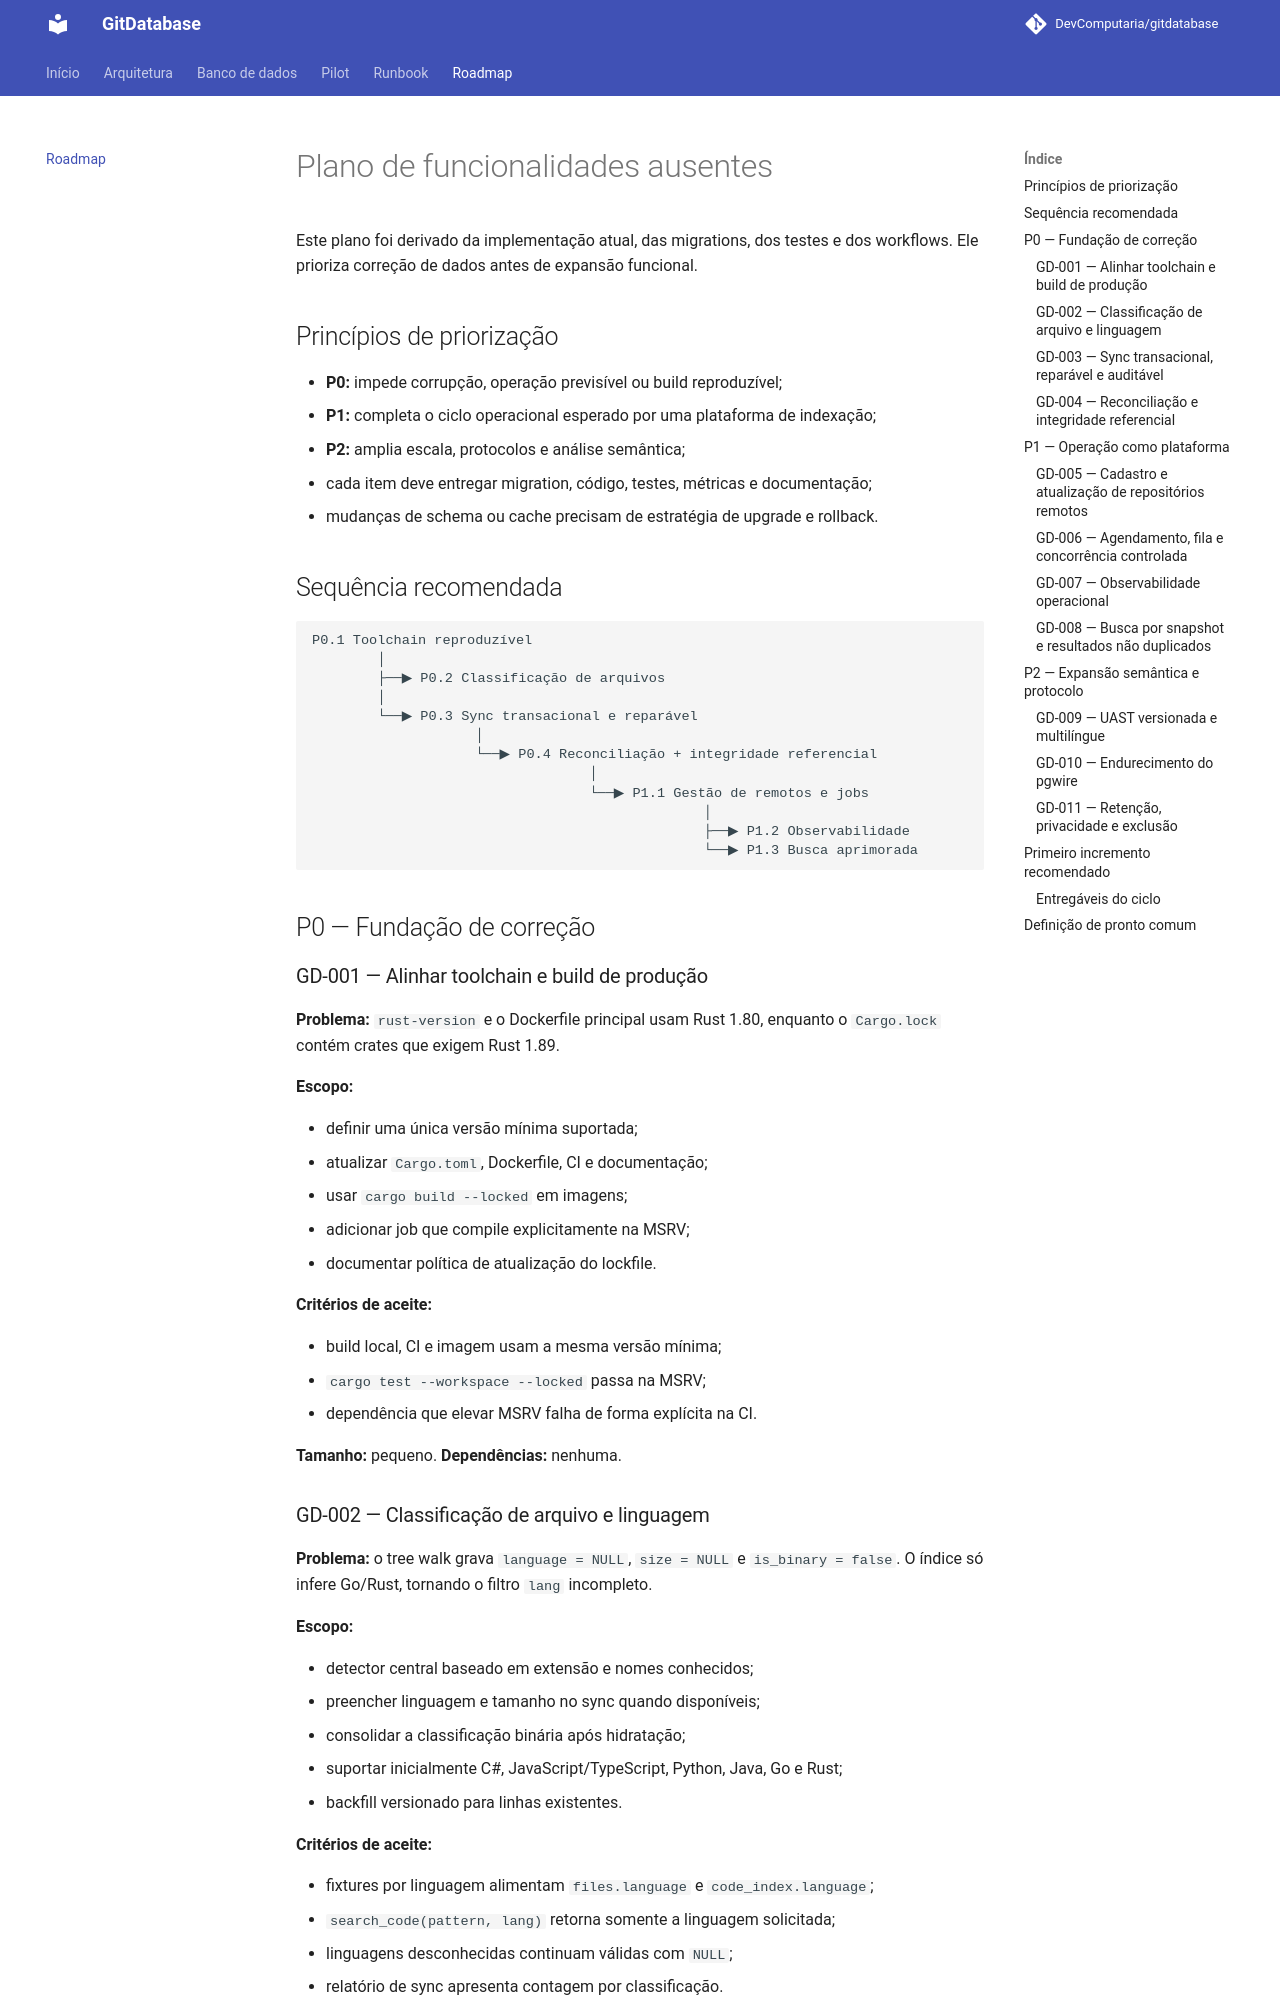

repository: DevComputaria/gitdatabase · page: roadmap/index.html · generator: mkdocs

# Plano de funcionalidades ausentes

Este plano foi derivado da implementação atual, das migrations, dos testes e dos
workflows. Ele prioriza correção de dados antes de expansão funcional.

## Princípios de priorização

- **P0:** impede corrupção, operação previsível ou build reproduzível;
- **P1:** completa o ciclo operacional esperado por uma plataforma de indexação;
- **P2:** amplia escala, protocolos e análise semântica;
- cada item deve entregar migration, código, testes, métricas e documentação;
- mudanças de schema ou cache precisam de estratégia de upgrade e rollback.

## Sequência recomendada

```text
P0.1 Toolchain reproduzível
        │
        ├──▶ P0.2 Classificação de arquivos
        │
        └──▶ P0.3 Sync transacional e reparável
                    │
                    └──▶ P0.4 Reconciliação + integridade referencial
                                  │
                                  └──▶ P1.1 Gestão de remotos e jobs
                                                │
                                                ├──▶ P1.2 Observabilidade
                                                └──▶ P1.3 Busca aprimorada
```

## P0 — Fundação de correção

### GD-001 — Alinhar toolchain e build de produção

**Problema:** `rust-version` e o Dockerfile principal usam Rust 1.80, enquanto o
`Cargo.lock` contém crates que exigem Rust 1.89.

**Escopo:**

- definir uma única versão mínima suportada;
- atualizar `Cargo.toml`, Dockerfile, CI e documentação;
- usar `cargo build --locked` em imagens;
- adicionar job que compile explicitamente na MSRV;
- documentar política de atualização do lockfile.

**Critérios de aceite:**

- build local, CI e imagem usam a mesma versão mínima;
- `cargo test --workspace --locked` passa na MSRV;
- dependência que elevar MSRV falha de forma explícita na CI.

**Tamanho:** pequeno. **Dependências:** nenhuma.
